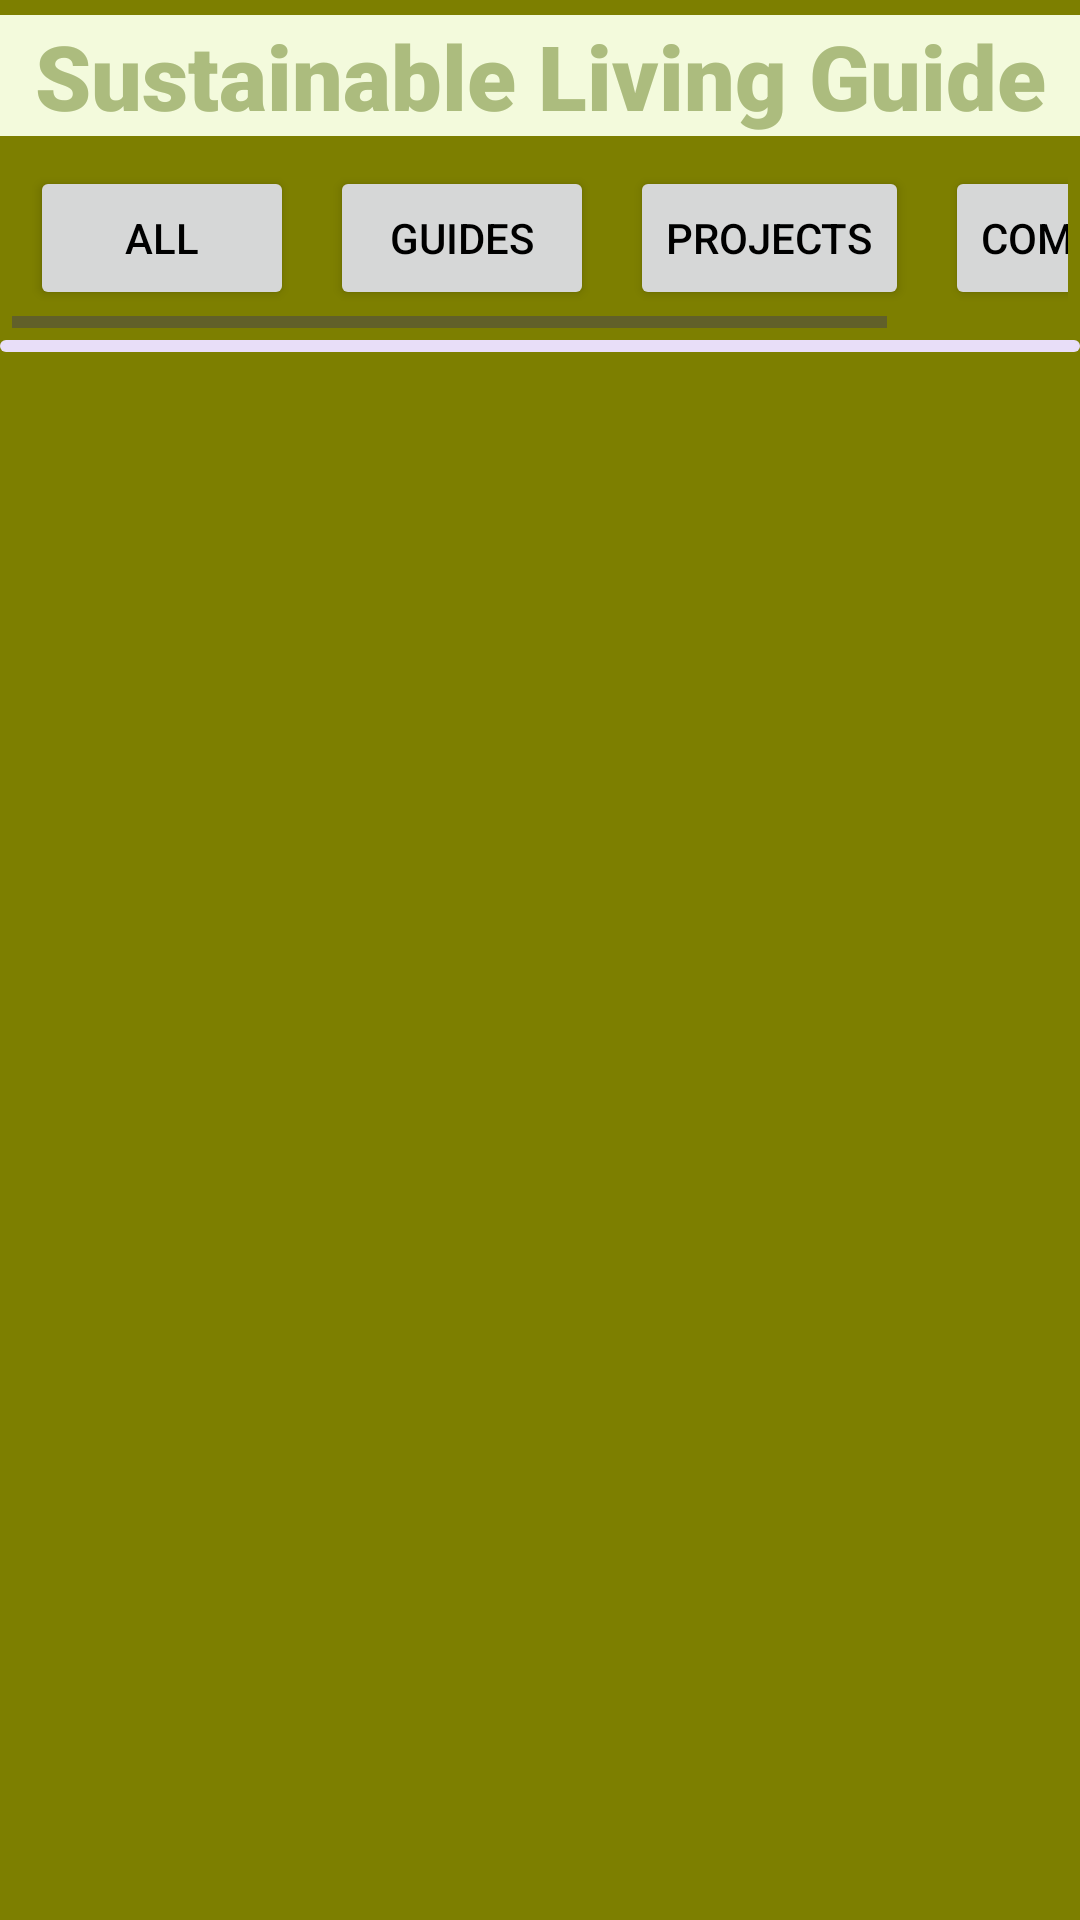

Reconstruct the res/layout file that produces this screen, plus the resources it refers to.
<!-- AndroidManifest.xml: application theme Theme.SustainableLivingGuide -->
<!-- res/layout/activity_main.xml -->
<?xml version="1.0" encoding="utf-8"?>
<LinearLayout xmlns:android="http://schemas.android.com/apk/res/android"
    xmlns:app="http://schemas.android.com/apk/res-auto"
    xmlns:tools="http://schemas.android.com/tools"
    android:id="@+id/main"
    android:layout_width="match_parent"
    android:layout_height="match_parent"
    android:orientation="vertical"
    android:background="@color/my_secondary"
    tools:context=".MainActivity">

    <TextView
        android:layout_width="match_parent"
        android:layout_height="wrap_content"
        android:text="@string/app_name"
        android:gravity="center"
        android:layout_marginTop="5dp"
        android:textSize="30sp"
        android:fontFamily="sans-serif-black"
        android:textColor="@color/my_primary"
        android:background="@color/my_tertiary"
        android:id="@+id/app_title" />

    <HorizontalScrollView
        android:layout_width="match_parent"
        android:layout_height="wrap_content"
        android:layout_margin="4dp"
        android:id="@+id/horizontal_buttons">

        <LinearLayout
            android:layout_width="match_parent"
            android:layout_height="wrap_content"
            android:orientation="horizontal">

            <Button
                android:layout_width="wrap_content"
                android:layout_height="wrap_content"
                android:id="@+id/btn_1"
                android:layout_margin="6dp"
                android:textColor="@color/black"
                android:text="ALL"/>

            <Button
                android:layout_width="wrap_content"
                android:layout_height="wrap_content"
                android:id="@+id/btn_2"
                android:layout_margin="6dp"
                android:textColor="@color/black"
                android:text="GUIDES"/>

            <Button
                android:layout_width="wrap_content"
                android:layout_height="wrap_content"
                android:id="@+id/btn_3"
                android:layout_margin="6dp"
                android:textColor="@color/black"
                android:text="PROJECTS"/>

            <Button
                android:layout_width="wrap_content"
                android:layout_height="wrap_content"
                android:id="@+id/btn_4"
                android:layout_margin="6dp"
                android:textColor="@color/black"
                android:text="COMMUNITY"/>


        </LinearLayout>


    </HorizontalScrollView>

    <com.google.android.material.progressindicator.LinearProgressIndicator
        android:layout_width="match_parent"
        android:layout_height="wrap_content"
        android:indeterminate="true"
        android:id="@+id/progress_bar"/>

    <androidx.recyclerview.widget.RecyclerView
        android:layout_width="match_parent"
        android:layout_height="wrap_content"
        android:id="@+id/news_recycler_view"/>



</LinearLayout>
<!-- resources referenced by this layout -->
<resources>
  <color name="black">#FF000000</color>
  <color name="my_primary">#ACBC7E</color>
  <color name="my_secondary">#7D7F00</color>
  <color name="my_tertiary">#f3fadc</color>
  <string name="app_name">Sustainable Living Guide</string>
  <style name="Theme.SustainableLivingGuide" parent="Base.Theme.SustainableLivingGuide" />
  <style name="Base.Theme.SustainableLivingGuide" parent="Theme.Material3.DayNight.NoActionBar">
          
          <item name="colorPrimary">@color/my_primary</item> &gt;
          <item name="colorPrimaryVariant">@color/my_primary</item> &gt;
          <item name="colorOnPrimary">@color/my_primary</item> &gt;
          
          <item name="colorSecondary">@color/my_primary</item> &gt;
          <item name="colorSecondaryVariant">@color/my_primary</item> &gt;
          <item name="colorOnSecondary">@color/my_primary</item> &gt;
  
          <item name="android:statusBarColor">@color/my_primary</item>
      </style>
</resources>
